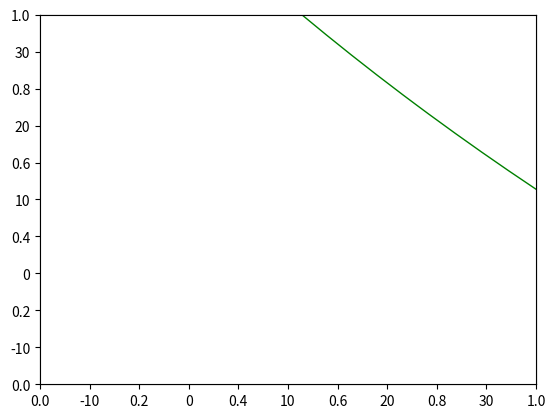

This chart was generated by the following Python code:
# [redacted]

from scipy.optimize import minimize
import math
import matplotlib.pyplot as plt


def mse(x, locations, distances):
	"""
	Mean Square Error
	inputs:
	locations = [ (0,0), (0,10), (10,0), (10,10)]
	distances = [ 10,10, 10, 10]
	""" 
	mse = 0.0
	for location, distance in zip(locations, distances):
		distance_calculated = math.sqrt( (x[0] - location[0])**2 + (x[1] - location[1])**2 )
		mse += math.pow(distance_calculated - distance, 2.0)
	return mse / len(distances)

def initial_guess(locations, distances):
	min_dsit = min(distances)
	index_of_min_dist = distances.index(min_dsit)
	return locations[index_of_min_dist]


def trilaterate(locations, distances):
	"""
	optimization of trilataration
	"""
	# print locations, distances
	initial_guess_value = initial_guess(locations, distances)
	result = minimize(
		mse,                         # The error function
		initial_guess_value,            # The initial guess
		args=(locations, distances), # Additional parameters for mse
		method='L-BFGS-B',           # The optimisation algorithm
		options={
			'ftol':1e-10,         # Tolerance
			'maxiter': 1e+7      # Maximum iterations
		})
	location = result.x
	return location


def plotting(locations, distances, found_location):
	fig=plt.figure(1)
	plt.axis([-15,35,-15,35])
	ax=fig.add_subplot(1,1,1)

	circ=plt.Circle(found_location, radius=0.2, color='r', fill=True)
	ax.add_patch(circ)

	for dist, loc in zip(distances, locations):
		circ=plt.Circle(loc, radius=dist, color='g', fill=False)
		ax.add_patch(circ)


if __name__ == "__main__":
	locations = [ (0,0), (0,10), (5,5)]
	distances = [ 6, 6, 6] 

	found_location = trilaterate(locations, distances)
	plotting(locations, distances, found_location)


	plt.show()